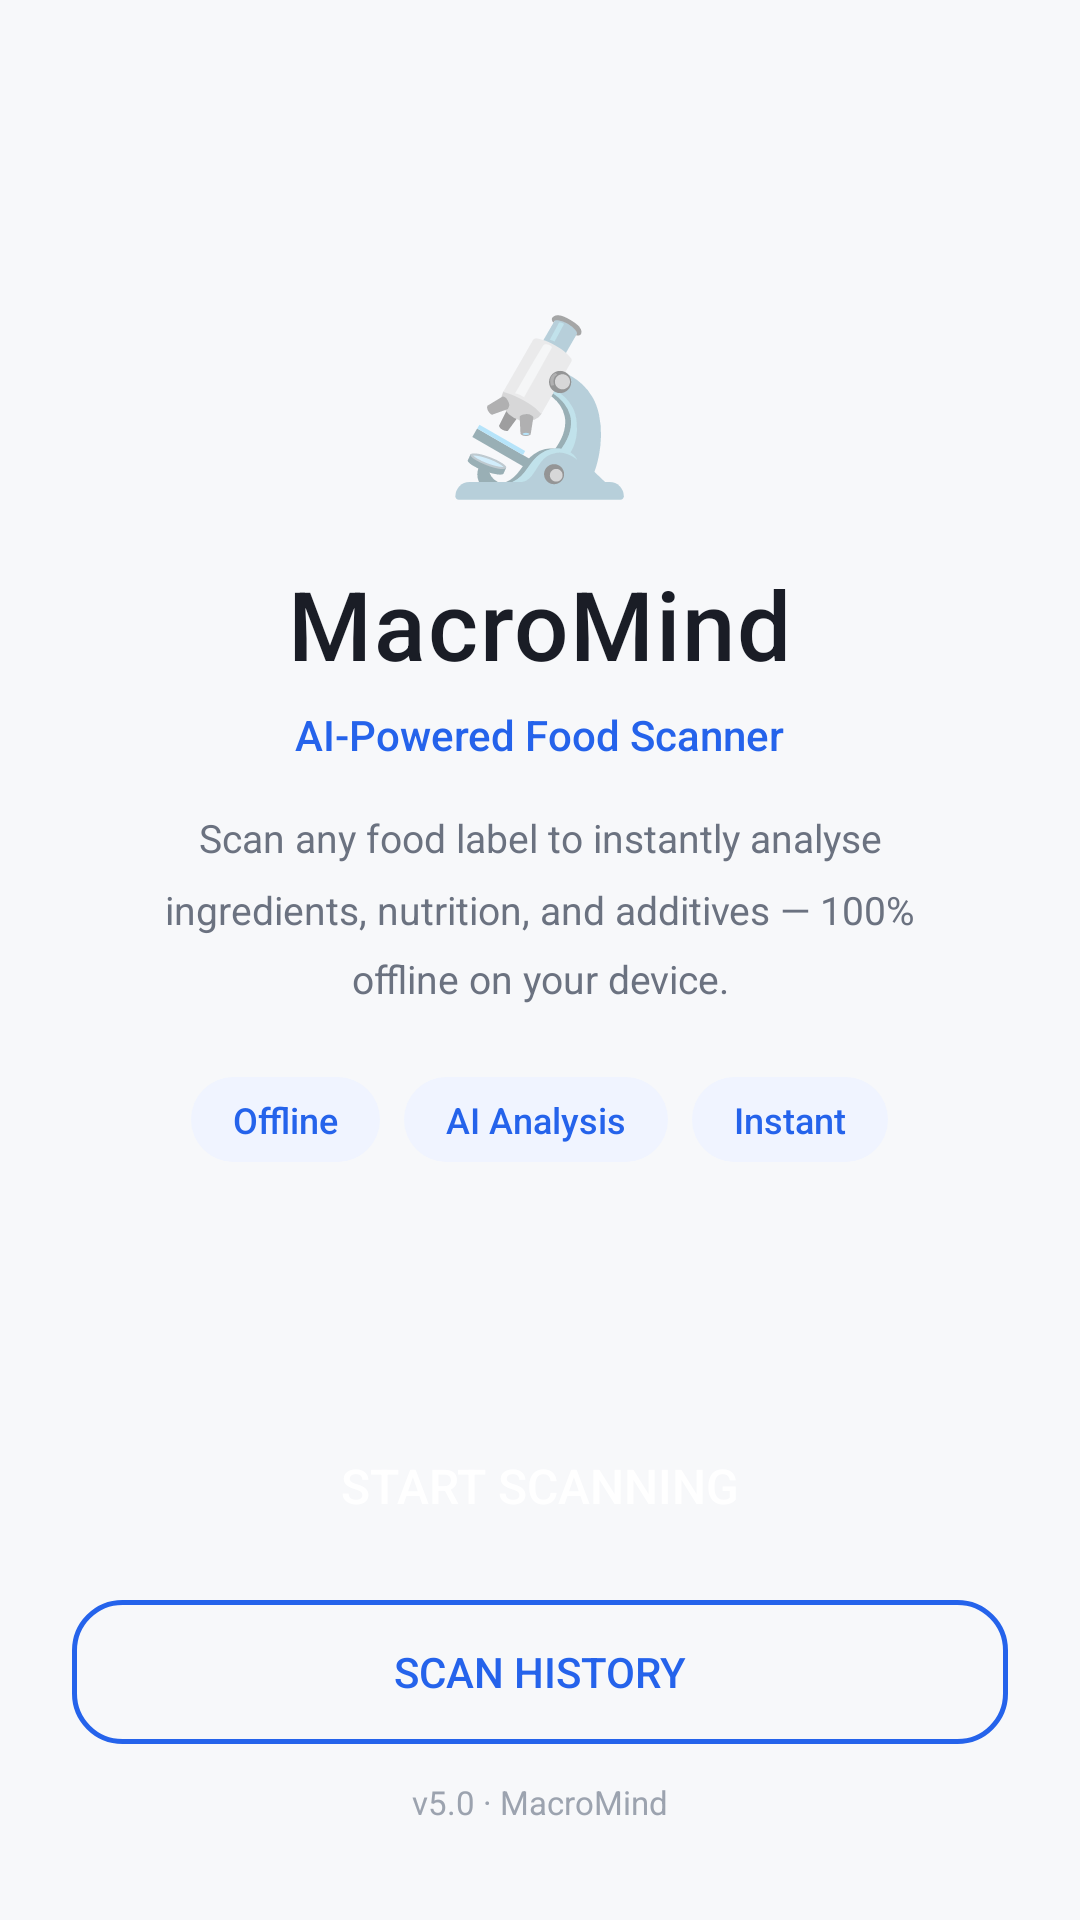

This screen was rendered from an Android layout file. Write that file and the resources it references.
<!-- AndroidManifest.xml: application theme Theme.MacroMind -->
<!-- res/layout/activity_main.xml -->
<?xml version="1.0" encoding="utf-8"?>
<FrameLayout xmlns:android="http://schemas.android.com/apk/res/android"
    android:layout_width="match_parent"
    android:layout_height="match_parent"
    android:background="#F7F8FA">

    <LinearLayout
        android:layout_width="match_parent"
        android:layout_height="match_parent"
        android:orientation="vertical"
        android:gravity="center_horizontal">

        
        <View
            android:layout_width="1dp"
            android:layout_height="0dp"
            android:layout_weight="1.2" />

        
        <TextView
            android:id="@+id/heroEmoji"
            android:layout_width="wrap_content"
            android:layout_height="wrap_content"
            android:text="🔬"
            android:textSize="56sp" />

        
        <TextView
            android:id="@+id/heroTitle"
            android:layout_width="wrap_content"
            android:layout_height="wrap_content"
            android:text="MacroMind"
            android:textColor="#1A1D26"
            android:textSize="32sp"
            android:fontFamily="sans-serif-medium"
            android:letterSpacing="0.02"
            android:layout_marginTop="16dp" />

        
        <TextView
            android:id="@+id/heroSubtitle"
            android:layout_width="wrap_content"
            android:layout_height="wrap_content"
            android:text="AI-Powered Food Scanner"
            android:textColor="#2563EB"
            android:textSize="14sp"
            android:fontFamily="sans-serif-medium"
            android:layout_marginTop="6dp" />

        
        <TextView
            android:id="@+id/heroDesc"
            android:layout_width="280dp"
            android:layout_height="wrap_content"
            android:text="Scan any food label to instantly analyse ingredients, nutrition, and additives — 100% offline on your device."
            android:textColor="#6B7280"
            android:textSize="13sp"
            android:gravity="center"
            android:lineSpacingMultiplier="1.5"
            android:layout_marginTop="16dp" />

        
        <LinearLayout
            android:id="@+id/featureRow"
            android:layout_width="wrap_content"
            android:layout_height="wrap_content"
            android:orientation="horizontal"
            android:layout_marginTop="24dp"
            android:gravity="center">

            <TextView
                android:layout_width="wrap_content"
                android:layout_height="wrap_content"
                android:text="Offline"
                android:textColor="#2563EB"
                android:textSize="12sp"
                android:fontFamily="sans-serif-medium"
                android:background="@drawable/bg_chip"
                android:paddingHorizontal="14dp"
                android:paddingVertical="6dp"
                android:layout_marginEnd="8dp" />

            <TextView
                android:layout_width="wrap_content"
                android:layout_height="wrap_content"
                android:text="AI Analysis"
                android:textColor="#2563EB"
                android:textSize="12sp"
                android:fontFamily="sans-serif-medium"
                android:background="@drawable/bg_chip"
                android:paddingHorizontal="14dp"
                android:paddingVertical="6dp"
                android:layout_marginEnd="8dp" />

            <TextView
                android:layout_width="wrap_content"
                android:layout_height="wrap_content"
                android:text="Instant"
                android:textColor="#2563EB"
                android:textSize="12sp"
                android:fontFamily="sans-serif-medium"
                android:background="@drawable/bg_chip"
                android:paddingHorizontal="14dp"
                android:paddingVertical="6dp" />
        </LinearLayout>

        
        <View
            android:layout_width="1dp"
            android:layout_height="0dp"
            android:layout_weight="1" />

        
        <Button
            android:id="@+id/startScanButton"
            android:layout_width="match_parent"
            android:layout_height="56dp"
            android:layout_marginHorizontal="24dp"
            android:text="Start Scanning"
            android:textColor="#FFFFFF"
            android:textSize="16sp"
            android:fontFamily="sans-serif-medium"
            android:background="@drawable/bg_button_primary"
            android:stateListAnimator="@null"
            android:elevation="2dp" />

        
        <Button
            android:id="@+id/historyButton"
            android:layout_width="match_parent"
            android:layout_height="48dp"
            android:layout_marginHorizontal="24dp"
            android:layout_marginTop="10dp"
            android:text="Scan History"
            android:textColor="#2563EB"
            android:textSize="14sp"
            android:fontFamily="sans-serif-medium"
            android:background="@drawable/bg_button_secondary"
            android:stateListAnimator="@null" />

        
        <TextView
            android:id="@+id/scanCountText"
            android:layout_width="wrap_content"
            android:layout_height="wrap_content"
            android:layout_marginTop="8dp"
            android:text=""
            android:textColor="#9CA3AF"
            android:textSize="11sp"
            android:visibility="gone" />

        
        <TextView
            android:layout_width="wrap_content"
            android:layout_height="wrap_content"
            android:layout_marginTop="12dp"
            android:layout_marginBottom="32dp"
            android:text="v5.0 · MacroMind"
            android:textColor="#9CA3AF"
            android:textSize="11sp" />

    </LinearLayout>

</FrameLayout>
<!-- resources referenced by this layout -->
<resources>
  <!-- drawable bg_button_secondary (drawable) -->
  <?xml version="1.0" encoding="utf-8"?>
  <shape xmlns:android="http://schemas.android.com/apk/res/android"
      android:shape="rectangle">
      <solid android:color="@android:color/transparent" />
      <corners android:radius="16dp" />
      <stroke
          android:width="1.5dp"
          android:color="#2563EB" />
  </shape>
  <!-- drawable bg_chip (drawable) -->
  <?xml version="1.0" encoding="utf-8"?>
  <shape xmlns:android="http://schemas.android.com/apk/res/android"
      android:shape="rectangle">
      <solid android:color="#F0F4FF" />
      <corners android:radius="20dp" />
  </shape>
  <style name="Theme.MacroMind" parent="Theme.MaterialComponents.Light.NoActionBar">
          
          <item name="colorPrimary">#2563EB</item>
          <item name="colorPrimaryVariant">#1D4ED8</item>
          <item name="colorOnPrimary">#FFFFFF</item>
          <item name="colorSecondary">#16A34A</item>
          <item name="colorSecondaryVariant">#15803D</item>
          <item name="colorOnSecondary">#FFFFFF</item>
  
          
          <item name="android:colorBackground">#F7F8FA</item>
          <item name="colorSurface">#FFFFFF</item>
  
          
          <item name="android:statusBarColor">#00000000</item>
          <item name="android:navigationBarColor">#00000000</item>
          <item name="android:windowDrawsSystemBarBackgrounds">true</item>
          <item name="android:windowLightStatusBar">true</item>
  
          
          <item name="android:windowActivityTransitions">true</item>
          <item name="android:windowContentTransitions">true</item>
          <item name="android:windowEnterTransition">@android:transition/fade</item>
          <item name="android:windowExitTransition">@android:transition/fade</item>
          <item name="android:windowAnimationStyle">@style/MacroMind.WindowAnim</item>
      </style>
  <style name="MacroMind.WindowAnim" parent="@android:style/Animation.Activity">
          <item name="android:activityOpenEnterAnimation">@anim/slide_up_in</item>
          <item name="android:activityOpenExitAnimation">@anim/fade_out</item>
          <item name="android:activityCloseEnterAnimation">@anim/fade_in</item>
          <item name="android:activityCloseExitAnimation">@anim/slide_down_out</item>
      </style>
</resources>
